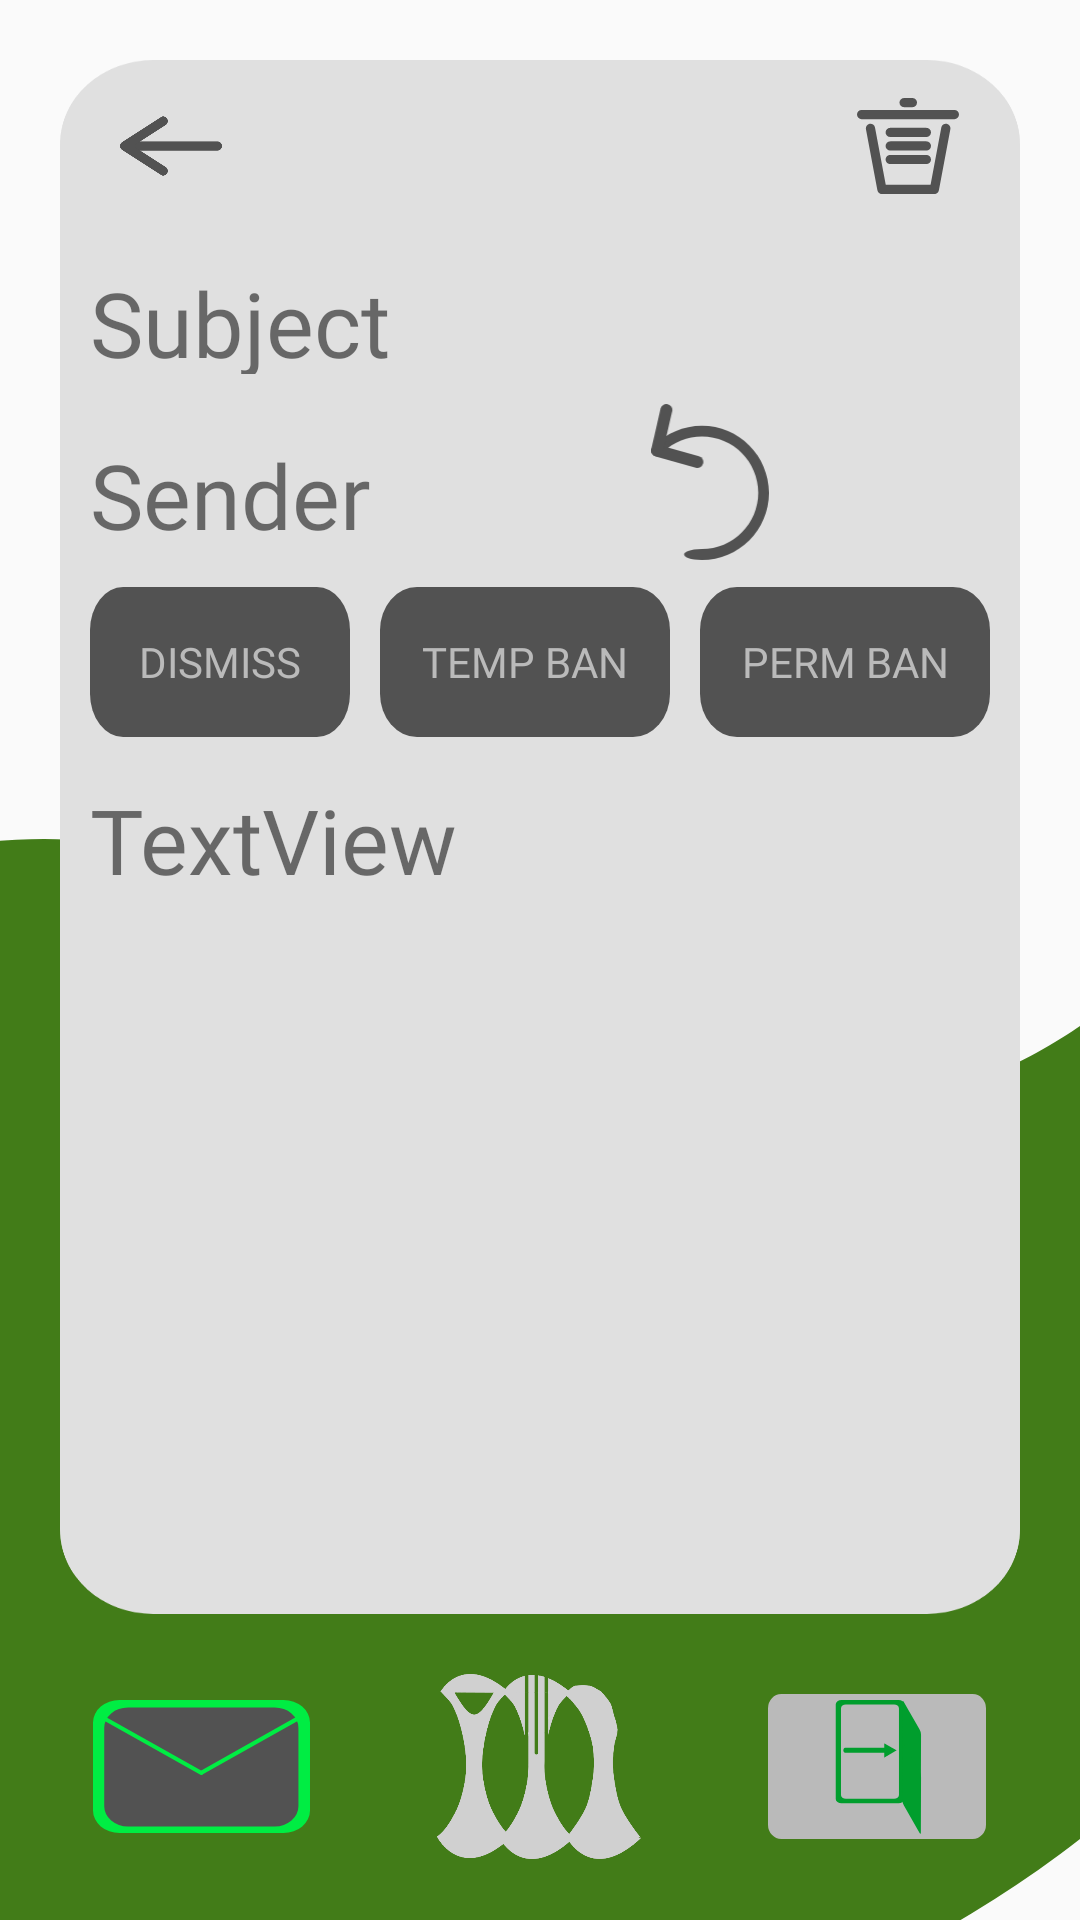

Produce the Android XML layout that renders to this screen, including the resource entries it uses.
<!-- AndroidManifest.xml: application theme Theme.HomepageActivity -->
<!-- res/layout/inbox_description.xml -->
<?xml version="1.0" encoding="utf-8"?>
<androidx.constraintlayout.widget.ConstraintLayout xmlns:android="http://schemas.android.com/apk/res/android"
    xmlns:app="http://schemas.android.com/apk/res-auto"
    xmlns:tools="http://schemas.android.com/tools"
    android:layout_width="match_parent"
    android:layout_height="match_parent">

    <ImageView
        android:id="@+id/background"
        android:layout_width="match_parent"
        android:layout_height="match_parent"
        app:layout_constraintBottom_toBottomOf="parent"
        app:layout_constraintEnd_toEndOf="@+id/main"
        app:layout_constraintStart_toStartOf="parent"
        app:layout_constraintTop_toTopOf="parent"
        app:srcCompat="@drawable/ic_wave" />

    <LinearLayout
        android:id="@+id/main"
        android:layout_width="match_parent"
        android:layout_height="match_parent"
        android:orientation="vertical"
        app:layout_constraintBottom_toBottomOf="parent"
        app:layout_constraintEnd_toEndOf="parent"
        app:layout_constraintStart_toStartOf="parent"
        app:layout_constraintTop_toTopOf="parent">

        <LinearLayout
            android:id="@+id/complaint"
            android:layout_width="match_parent"
            android:layout_height="0dp"
            android:layout_marginLeft="20dp"
            android:layout_marginTop="20dp"
            android:layout_marginRight="20dp"
            android:layout_weight="1"
            android:background="@drawable/ic_box_3"
            android:orientation="vertical">

            <LinearLayout
                android:id="@+id/row1"
                android:layout_width="match_parent"
                android:layout_height="0dp"
                android:layout_weight="0.2"
                android:gravity="center"
                android:orientation="horizontal">

                <ImageView
                    android:id="@+id/imageView7"
                    android:layout_width="0dp"
                    android:layout_height="52dp"
                    android:layout_margin="20dp"
                    android:layout_weight="0.2"
                    app:srcCompat="@drawable/ic_arrow" />

                <Space
                    android:layout_width="wrap_content"
                    android:layout_height="wrap_content"
                    android:layout_weight="1" />

                <ImageView
                    android:id="@+id/imageView8"
                    android:layout_width="0dp"
                    android:layout_height="52dp"
                    android:layout_margin="20dp"
                    android:layout_weight="0.2"
                    app:srcCompat="@drawable/ic_trash" />
            </LinearLayout>

            <LinearLayout
                android:id="@+id/row2"
                android:layout_width="match_parent"
                android:layout_height="0dp"
                android:layout_weight="0.2"
                android:orientation="horizontal">

                <TextView
                    android:id="@+id/subject"
                    android:layout_width="wrap_content"
                    android:layout_height="wrap_content"
                    android:layout_margin="10dp"
                    android:layout_weight="1"
                    android:fontFamily="@font/lucida_handwriting_italic"
                    android:text="Subject"
                    android:textSize="30dp" />
            </LinearLayout>

            <LinearLayout
                android:id="@+id/row3"
                android:layout_width="match_parent"
                android:layout_height="0dp"
                android:layout_weight="0.2"
                android:orientation="horizontal">

                <TextView
                    android:id="@+id/senderText"
                    android:layout_width="wrap_content"
                    android:layout_height="wrap_content"
                    android:layout_margin="10dp"
                    android:layout_weight="1"
                    android:fontFamily="@font/lucida_handwriting_italic"
                    android:text="Sender"
                    android:textSize="30dp" />

                <ImageView
                    android:id="@+id/imageView9"
                    android:layout_width="0dp"
                    android:layout_height="52dp"
                    android:layout_weight="1"
                    app:srcCompat="@drawable/ic_refresh" />

                <Space
                    android:layout_width="wrap_content"
                    android:layout_height="wrap_content"
                    android:layout_weight="1" />

            </LinearLayout>

            <LinearLayout
                android:id="@+id/row4"
                android:layout_width="match_parent"
                android:layout_height="0dp"
                android:layout_weight="0.2"
                android:gravity="center"
                android:orientation="horizontal">

                <Button
                    android:id="@+id/button5"
                    android:layout_width="match_parent"
                    android:layout_height="50dp"
                    android:layout_marginLeft="10dp"
                    android:layout_marginRight="10dp"
                    android:layout_weight="1"
                    android:background="@drawable/ic_box_4"
                    android:fontFamily="@font/lucida_handwriting_italic"
                    android:onClick="onClickDismiss"
                    android:text="Dismiss"
                    android:textColor="@color/off_grey" />

                <Button
                    android:id="@+id/button6"
                    android:layout_width="match_parent"
                    android:layout_height="50dp"
                    android:layout_marginRight="10dp"
                    android:layout_weight="1"
                    android:background="@drawable/ic_box_4"
                    android:fontFamily="@font/lucida_handwriting_italic"
                    android:onClick="onClickSuspendCook"
                    android:text="temp ban"
                    android:textColor="@color/off_grey" />

                <Button
                    android:id="@+id/button7"
                    android:layout_width="match_parent"
                    android:layout_height="50dp"
                    android:layout_marginRight="10dp"
                    android:layout_weight="1"
                    android:background="@drawable/ic_box_4"
                    android:fontFamily="@font/lucida_handwriting_italic"
                    android:onClick="onClickBanCook"
                    android:text="perm ban"
                    android:textColor="@color/off_grey" />

            </LinearLayout>

            <LinearLayout
                android:id="@+id/row5"
                android:layout_width="match_parent"
                android:layout_height="0dp"
                android:layout_weight="1"
                android:orientation="horizontal">

                <TextView
                    android:id="@+id/messageText"
                    android:layout_width="wrap_content"
                    android:layout_height="match_parent"
                    android:layout_margin="10dp"
                    android:layout_weight="1"
                    android:fontFamily="@font/lucida_handwriting_italic"
                    android:scrollbars="vertical"
                    android:text="TextView"
                    android:textSize="30dp" />
            </LinearLayout>
        </LinearLayout>

        <LinearLayout
            android:id="@+id/toolbar"
            android:layout_width="match_parent"
            android:layout_height="50dp"
            android:layout_weight="0.1">

            <Space
                android:layout_width="0dp"
                android:layout_height="wrap_content"
                android:layout_weight="0.1" />

            <ImageView
                android:id="@+id/messageButton"
                android:layout_width="0dp"
                android:layout_height="wrap_content"
                android:layout_weight="1"
                android:onClick="onClickMessage"
                android:padding="20dp"
                app:srcCompat="@drawable/ic_message_icon_2" />

            <ImageView
                android:id="@+id/mealerButton"
                android:layout_width="0dp"
                android:layout_height="wrap_content"
                android:layout_weight="1"
                android:onClick="onClickMealer"
                android:padding="20dp"
                app:srcCompat="@drawable/m_icon" />

            <ImageView
                android:id="@+id/logoutButton"
                android:layout_width="0dp"
                android:layout_height="wrap_content"
                android:layout_weight="1"
                android:onClick="onClickLogout"
                android:padding="20dp"
                app:srcCompat="@drawable/ic_door_icon" />

            <Space
                android:layout_width="0dp"
                android:layout_height="wrap_content"
                android:layout_weight="0.1" />
        </LinearLayout>

    </LinearLayout>

</androidx.constraintlayout.widget.ConstraintLayout>
<!-- resources referenced by this layout -->
<resources>
  <color name="off_grey">#BABABA</color>
  <!-- drawable ic_arrow (drawable) -->
  <vector xmlns:android="http://schemas.android.com/apk/res/android"
      android:width="188.4dp"
      android:height="108.89dp"
      android:viewportWidth="188.4"
      android:viewportHeight="108.89">
    <path
        android:pathData="M8.5,45.98L179.9,45.98A8.5,8.5 0,0 1,188.4 54.47L188.4,54.47A8.5,8.5 0,0 1,179.9 62.97L8.5,62.97A8.5,8.5 0,0 1,0 54.47L0,54.47A8.5,8.5 0,0 1,8.5 45.98z"
        android:strokeWidth="4.62448"
        android:fillColor="#525252"/>
    <path
        android:pathData="M5.96,45.88L75.27,1.36A8.5,8.5 102.28,0 1,87.01 3.91L87.01,3.91A8.5,8.5 102.28,0 1,84.45 15.65L15.15,60.18A8.5,8.5 102.28,0 1,3.41 57.62L3.41,57.62A8.5,8.5 102.28,0 1,5.96 45.88z"
        android:strokeWidth="3.35857"
        android:fillColor="#525252"/>
    <path
        android:pathData="M5.96,63.01L75.27,107.53A8.5,8.5 77.72,0 0,87.01 104.98L87.01,104.98A8.5,8.5 77.72,0 0,84.45 93.24L15.15,48.71A8.5,8.5 77.72,0 0,3.41 51.27L3.41,51.27A8.5,8.5 77.72,0 0,5.96 63.01z"
        android:strokeWidth="3.36"
        android:fillColor="#525252"/>
  </vector>
  <!-- drawable ic_box_3 (drawable) -->
  <vector xmlns:android="http://schemas.android.com/apk/res/android"
      android:width="199.48dp"
      android:height="356.52dp"
      android:viewportWidth="199.48"
      android:viewportHeight="356.52">
    <path
        android:pathData="M19.33,0L180.14,0A19.33,19.33 0,0 1,199.48 19.33L199.48,337.18A19.33,19.33 0,0 1,180.14 356.52L19.33,356.52A19.33,19.33 0,0 1,0 337.18L0,19.33A19.33,19.33 0,0 1,19.33 0z"
        android:strokeWidth="0"
        android:fillColor="#e0e0e0"/>
  </vector>
  <!-- drawable ic_box_4 (drawable) -->
  <vector xmlns:android="http://schemas.android.com/apk/res/android"
      android:width="169.18dp"
      android:height="74.94dp"
      android:viewportWidth="169.18"
      android:viewportHeight="74.94">
    <path
        android:pathData="M21.56,0L147.62,0A21.56,21.56 0,0 1,169.18 21.56L169.18,53.38A21.56,21.56 0,0 1,147.62 74.94L21.56,74.94A21.56,21.56 0,0 1,0 53.38L0,21.56A21.56,21.56 0,0 1,21.56 0z"
        android:strokeWidth="0"
        android:fillColor="#525252"/>
  </vector>
  <style name="Theme.HomepageActivity" parent="Theme.AppCompat.Light.NoActionBar">
          
          <item name="colorPrimary">@color/purple_500</item>
          <item name="colorPrimaryVariant">@color/purple_700</item>
          <item name="colorOnPrimary">@color/white</item>
          
          <item name="colorSecondary">@color/teal_200</item>
          <item name="colorSecondaryVariant">@color/teal_700</item>
          <item name="colorOnSecondary">@color/black</item>
          
          <item name="android:statusBarColor">?attr/colorPrimaryVariant</item>
          
      </style>
  <color name="purple_500">#FF6200EE</color>
  <color name="purple_700">#FF3700B3</color>
  <color name="white">#FFFFFFFF</color>
  <color name="teal_200">#FF03DAC5</color>
  <color name="teal_700">#FF018786</color>
  <color name="black">#FF000000</color>
</resources>
